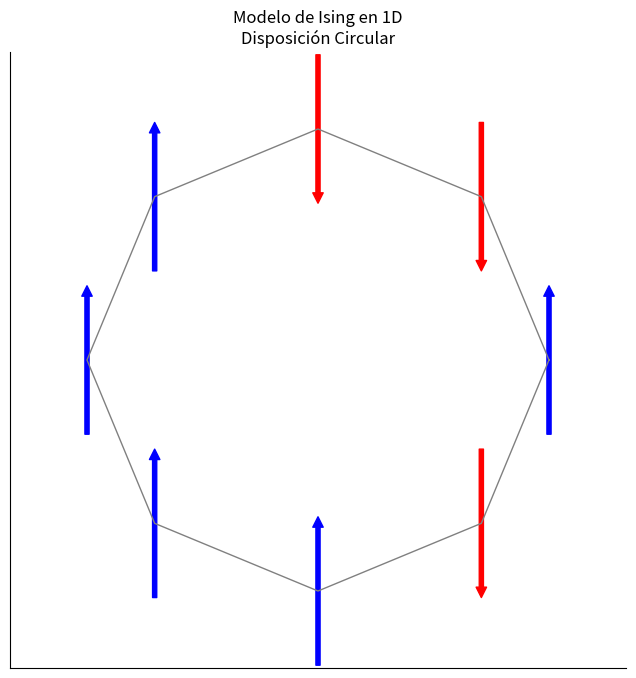

Reproduce this figure in Python.
import matplotlib.pyplot as plt
import numpy as np
from matplotlib.patches import FancyArrowPatch

# Código para dibujar las flechas de los spines en un círculo, orientadas verticalmente, y con una línea gris que las una
N = 8

# Generamos aleatoriamente los spins, -1 para abajo y 1 para arriba
spins = np.random.choice([-1, 1], size=N)

# Radio del círculo
radius = 1.5

# Ángulos para distribuir las flechas a lo largo del círculo
angles = np.linspace(0, 2 * np.pi, N, endpoint=False)

# Coordenadas de las flechas (convertidas a coordenadas cartesianas)
x_pos = radius * np.cos(angles)
y_pos = radius * np.sin(angles)

# Configuración de la gráfica
fig, ax = plt.subplots(figsize=(8, 8))
ax.set_aspect('equal')  # Aspecto de la gráfica
ax.set_xlim(-radius - 0.5, radius + 0.5)  # Ajustes de los límites del gráfico
ax.set_ylim(-radius - 0.5, radius + 0.5)

# Dibujo de la línea gris que une todas las flechas
ax.plot(np.append(x_pos, x_pos[0]), np.append(y_pos, y_pos[0]), color='gray', lw=1)  # Línea que conecta todas las flechas

# Dibujo de las flechas orientadas verticalmente en posiciones circulares
for i in range(N):
    if spins[i] == 1:
        # Flecha hacia arriba
        ax.add_patch(FancyArrowPatch((x_pos[i], y_pos[i] - 0.5), (x_pos[i], y_pos[i] + 0.5), mutation_scale=15, color='blue'))
    else:
        # Flecha hacia abajo
        ax.add_patch(FancyArrowPatch((x_pos[i], y_pos[i] + 0.5), (x_pos[i], y_pos[i] - 0.5), mutation_scale=15, color='red'))

# Ajustes de visualización
ax.get_yaxis().set_visible(False)  # Eliminar eje y
ax.get_xaxis().set_visible(False)  # Eliminar eje x
ax.spines['top'].set_visible(False)  # Eliminar recuadro (sin bordes adicionales)
ax.spines['right'].set_visible(False)
ax.grid(False)  # Eliminar cuadrícula

ax.set_title("Modelo de Ising en 1D\nDisposición Circular")

plt.show()
